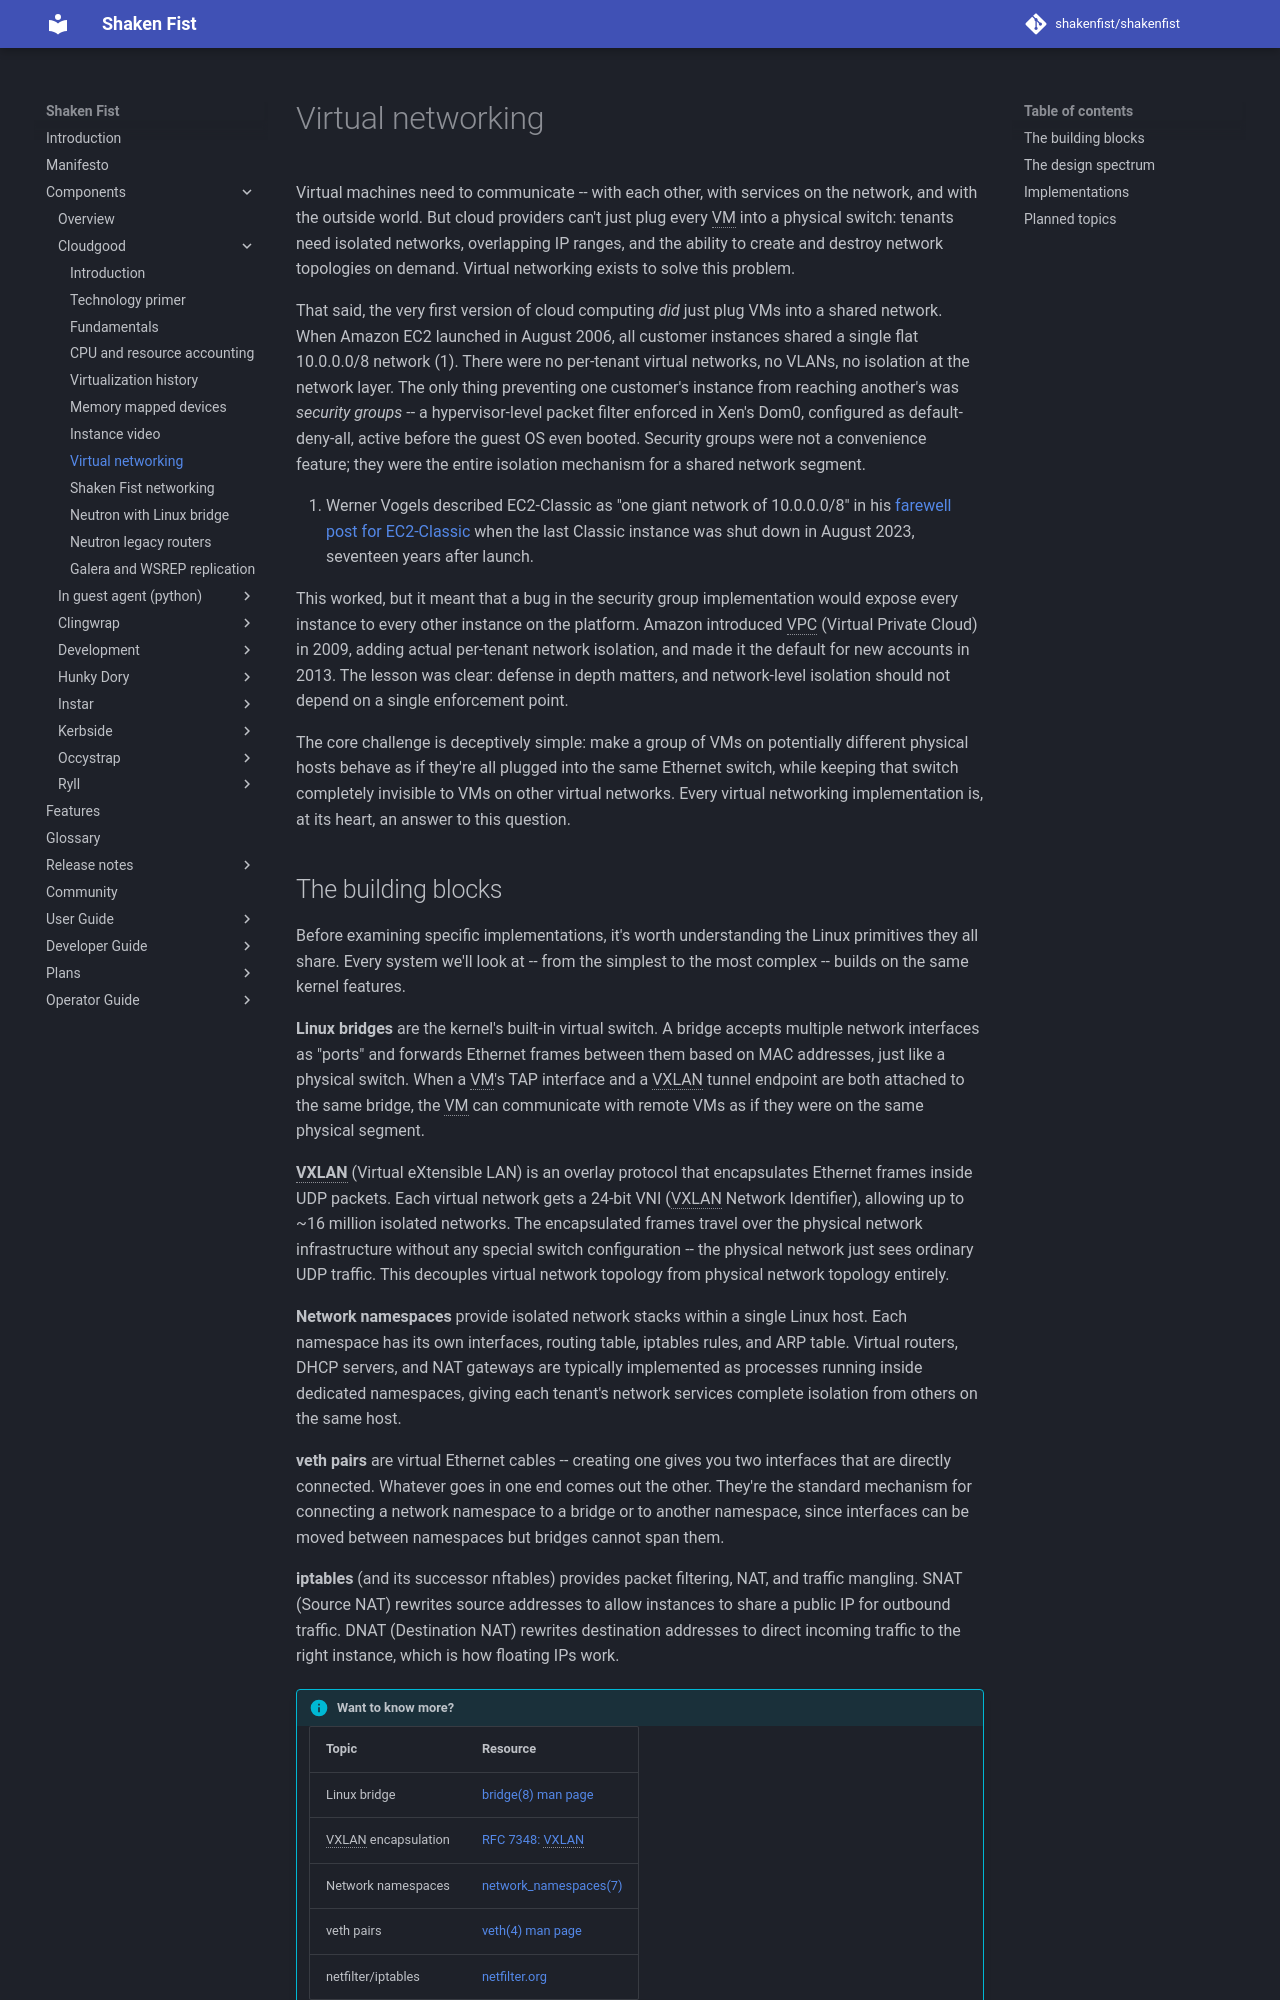

repository: shakenfist/shakenfist · page: components/cloudgood/virtual-networking/index.html · generator: mkdocs

---
issue_repo: https://github.com/shakenfist/cloudgood
issue_path: docs/virtual-networking.md
---

# Virtual networking

Virtual machines need to communicate -- with each other, with services on
the network, and with the outside world. But cloud providers can't just
plug every VM into a physical switch: tenants need isolated networks,
overlapping IP ranges, and the ability to create and destroy network
topologies on demand. Virtual networking exists to solve this problem.

That said, the very first version of cloud computing *did* just plug VMs
into a shared network. When Amazon EC2 launched in August 2006, all
customer instances shared a single flat 10.0.0.0/8 network (1). There
were no per-tenant virtual networks, no VLANs, no isolation at the
network layer. The only thing preventing one customer's instance from
reaching another's was *security groups* -- a hypervisor-level packet
filter enforced in Xen's Dom0, configured as default-deny-all, active
before the guest OS even booted. Security groups were not a convenience
feature; they were the entire isolation mechanism for a shared network
segment.
{ .annotate }

1. Werner Vogels described EC2-Classic as "one giant network of
   10.0.0.0/8" in his [farewell post for EC2-Classic](https://www.allthingsdistributed.com/2023/09/farewell-ec2-classic.html)
   when the last Classic instance was shut down in August 2023,
   seventeen years after launch.

This worked, but it meant that a bug in the security group
implementation would expose every instance to every other instance on
the platform. Amazon introduced VPC (Virtual Private Cloud) in 2009,
adding actual per-tenant network isolation, and made it the default for
new accounts in 2013. The lesson was clear: defense in depth matters,
and network-level isolation should not depend on a single enforcement
point.

The core challenge is deceptively simple: make a group of VMs on
potentially different physical hosts behave as if they're all plugged into
the same Ethernet switch, while keeping that switch completely invisible
to VMs on other virtual networks. Every virtual networking implementation
is, at its heart, an answer to this question.
